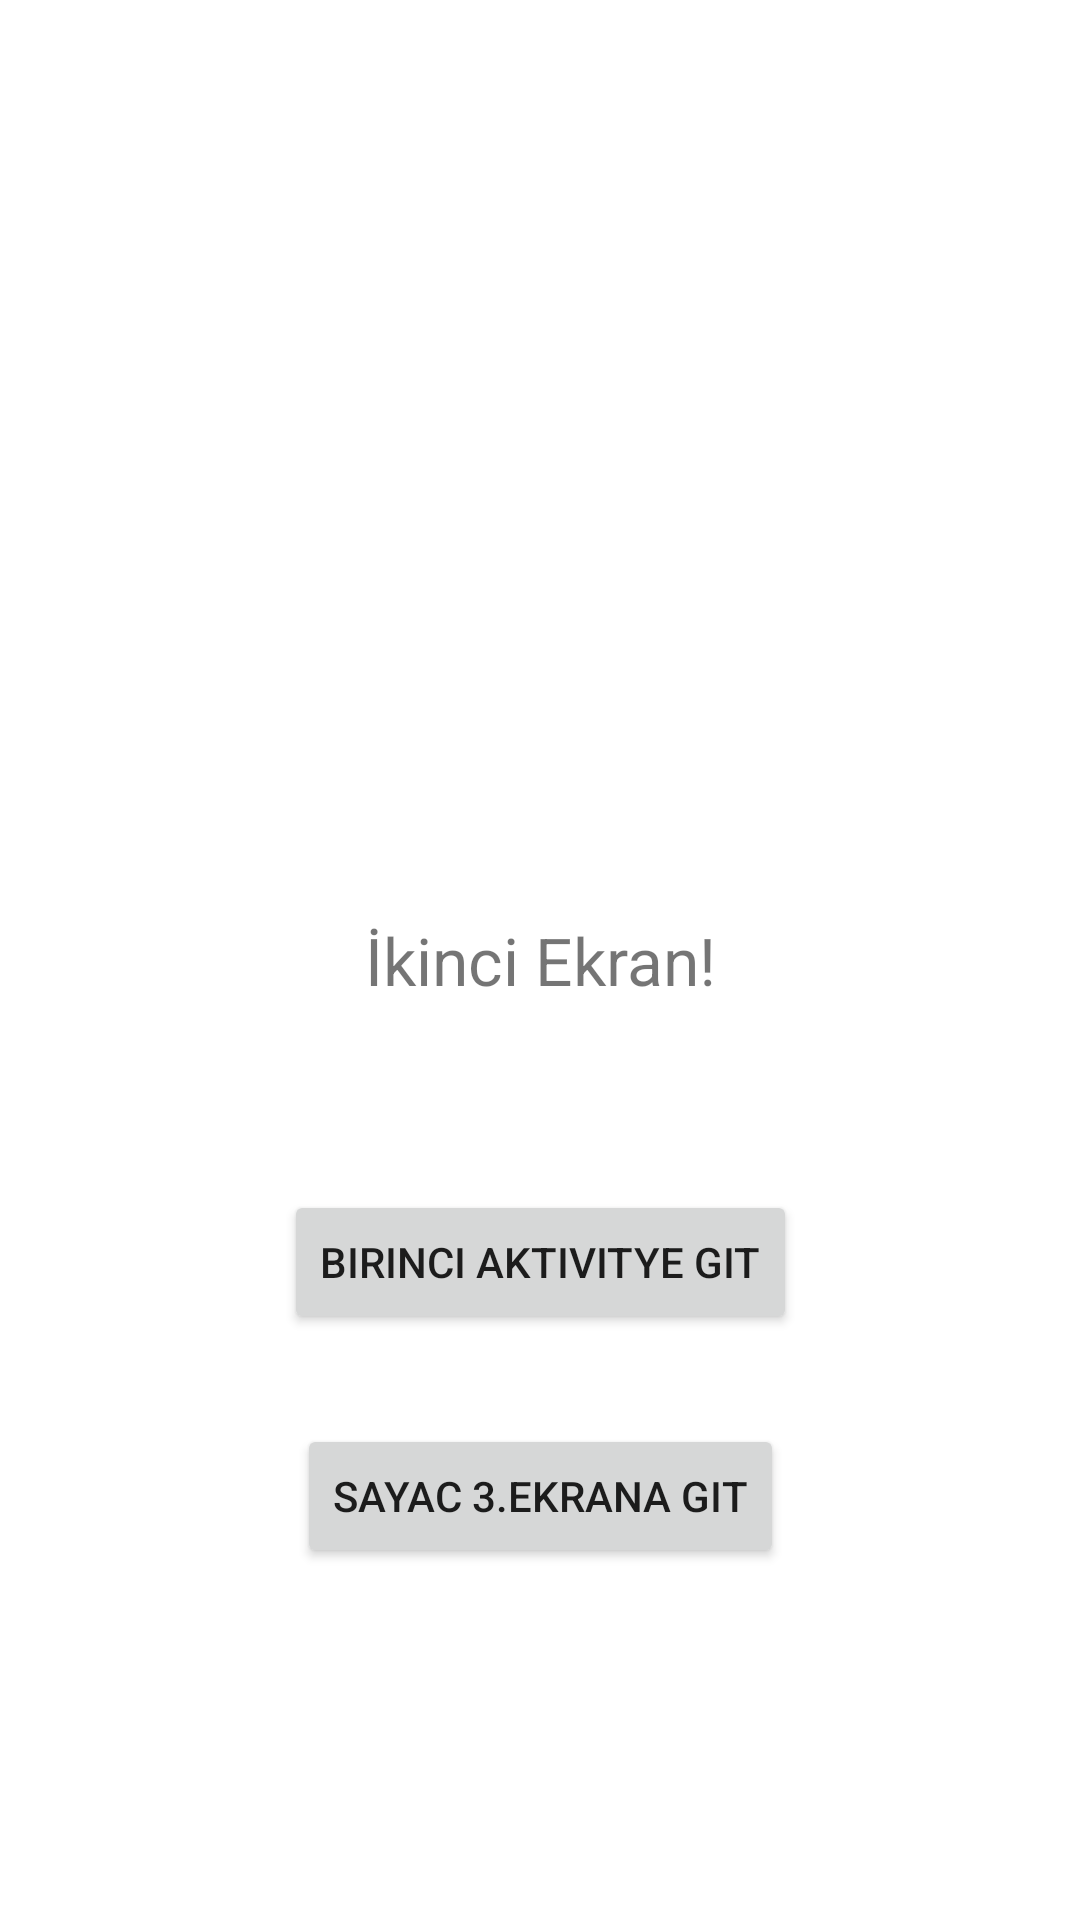

Write the Android layout XML for this screen, with the resource values it uses.
<!-- AndroidManifest.xml: application theme Theme.BirdenFazlaAktivity -->
<!-- res/layout/activity_main2.xml -->
<?xml version="1.0" encoding="utf-8"?>
<androidx.constraintlayout.widget.ConstraintLayout xmlns:android="http://schemas.android.com/apk/res/android"
    xmlns:app="http://schemas.android.com/apk/res-auto"
    xmlns:tools="http://schemas.android.com/tools"
    android:layout_width="match_parent"
    android:layout_height="match_parent"
    tools:context=".MainActivity2">

    <TextView
        android:id="@+id/textView1"
        android:layout_width="wrap_content"
        android:layout_height="wrap_content"
        android:text="İkinci Ekran!"
        android:textSize="22sp"
        app:layout_constraintBottom_toBottomOf="parent"
        app:layout_constraintLeft_toLeftOf="parent"
        app:layout_constraintRight_toRightOf="parent"
        app:layout_constraintTop_toTopOf="parent" />

    <Button
        android:id="@+id/button1"
        android:layout_width="wrap_content"
        android:layout_height="wrap_content"
        android:layout_marginTop="62dp"
        android:text="Birinci Aktivitye git"
        android:onClick="changeScreen"
        app:layout_constraintEnd_toEndOf="parent"
        app:layout_constraintStart_toStartOf="parent"
        app:layout_constraintTop_toBottomOf="@+id/textView1" />

    <Button
        android:id="@+id/btnSayac"
        android:layout_width="wrap_content"
        android:layout_height="wrap_content"
        android:layout_marginTop="30dp"
        android:onClick="otherScreen"
        android:text="Sayac 3.ekrana git"
        app:layout_constraintEnd_toEndOf="parent"
        app:layout_constraintStart_toStartOf="parent"
        app:layout_constraintTop_toBottomOf="@+id/button1" />

</androidx.constraintlayout.widget.ConstraintLayout>
<!-- resources referenced by this layout -->
<resources>
  <style name="Theme.BirdenFazlaAktivity" parent="Theme.MaterialComponents.DayNight.DarkActionBar">
          
          <item name="colorPrimary">@color/purple_500</item>
          <item name="colorPrimaryVariant">@color/purple_700</item>
          <item name="colorOnPrimary">@color/white</item>
          
          <item name="colorSecondary">@color/teal_200</item>
          <item name="colorSecondaryVariant">@color/teal_700</item>
          <item name="colorOnSecondary">@color/black</item>
          
          <item name="android:statusBarColor" tools:targetApi="l">?attr/colorPrimaryVariant</item>
          
      </style>
  <!-- not gathered from this repository: default colours our renderer supplied (Android Studio template values) -->
  <color name="purple_500">#FF6200EE</color>
  <color name="purple_700">#FF3700B3</color>
  <color name="teal_200">#FF03DAC5</color>
  <color name="teal_700">#FF018786</color>
  <color name="black">#FF000000</color>
  <color name="white">#FFFFFFFF</color>
</resources>
